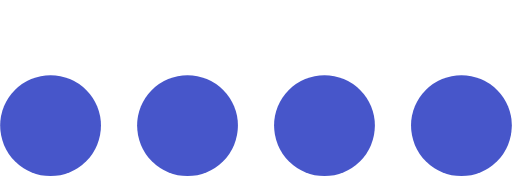
t = 0.00 s
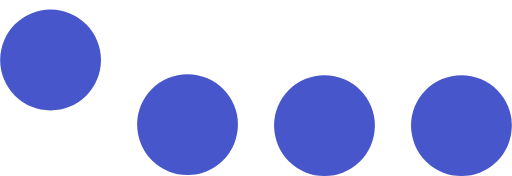
t = 0.23 s
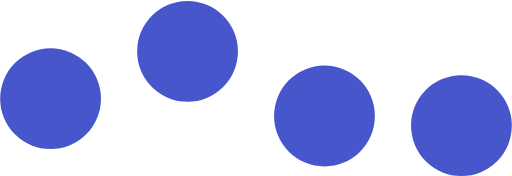
t = 0.48 s
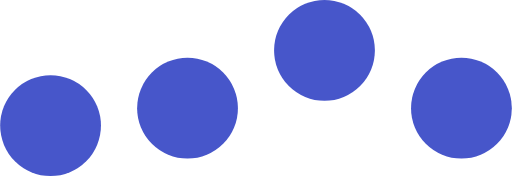
t = 0.70 s
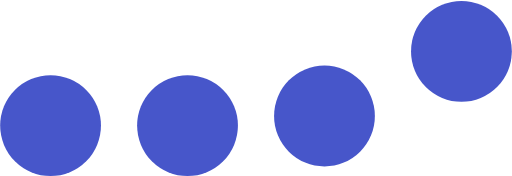
t = 0.93 s
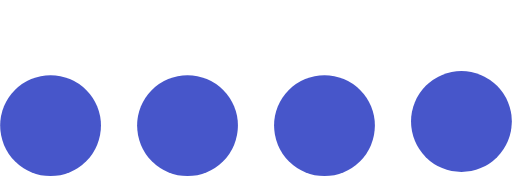
t = 1.15 s

The animated SVG that drew these frames (rendered in a browser with its animation timeline set to each time). Animation: 4 CSS @keyframes rules; one cycle of 1.40 s, repeats indefinitely.

<svg id="eaw6p5fzTA21" xmlns="http://www.w3.org/2000/svg" xmlns:xlink="http://www.w3.org/1999/xlink" viewBox="0 0 1920 660.42" shape-rendering="geometricPrecision" text-rendering="geometricPrecision">
<style><![CDATA[
#eaw6p5fzTA23_to {animation: eaw6p5fzTA23_to__to 1400ms linear infinite normal forwards}@keyframes eaw6p5fzTA23_to__to { 0% {offset-distance: 0%} 42.857143% {offset-distance: 0%;animation-timing-function: cubic-bezier(0.42,0,0.58,1)} 64.285714% {offset-distance: 50%;animation-timing-function: cubic-bezier(0.42,0,0.58,1)} 85.714286% {offset-distance: 100%} 100% {offset-distance: 100%}} #eaw6p5fzTA24_to {animation: eaw6p5fzTA24_to__to 1400ms linear infinite normal forwards}@keyframes eaw6p5fzTA24_to__to { 0% {offset-distance: 0%} 28.571429% {offset-distance: 0%;animation-timing-function: cubic-bezier(0.42,0,0.58,1)} 50% {offset-distance: 50%;animation-timing-function: cubic-bezier(0.42,0,0.58,1)} 71.428571% {offset-distance: 100%} 100% {offset-distance: 100%}} #eaw6p5fzTA25_to {animation: eaw6p5fzTA25_to__to 1400ms linear infinite normal forwards}@keyframes eaw6p5fzTA25_to__to { 0% {offset-distance: 0%} 14.285714% {offset-distance: 0%;animation-timing-function: cubic-bezier(0.42,0,0.58,1)} 35.714286% {offset-distance: 50%;animation-timing-function: cubic-bezier(0.42,0,0.58,1)} 57.142857% {offset-distance: 100%} 100% {offset-distance: 100%}} #eaw6p5fzTA26_to {animation: eaw6p5fzTA26_to__to 1400ms linear infinite normal forwards}@keyframes eaw6p5fzTA26_to__to { 0% {offset-distance: 0%;animation-timing-function: cubic-bezier(0.42,0,0.58,1)} 21.428571% {offset-distance: 50%;animation-timing-function: cubic-bezier(0.42,0,0.58,1)} 42.857143% {offset-distance: 100%} 100% {offset-distance: 100%}}
]]></style>
<g transform="matrix(1.713057 0 0 1.713057-496.098824-453.756063)"><g id="eaw6p5fzTA23_to" style="offset-path:path('M1300,540C1300,540,1300,375.282726,1300,375.282726C1300,375.282726,1300,540,1300,540');offset-rotate:0deg"><ellipse fill="#4756CA" rx="133.406438" ry="133.406438" transform="scale(0.82756,0.82756) translate(0,0)" stroke-width="0"/></g><g id="eaw6p5fzTA24_to" style="offset-path:path('M1000,540C1000,540,1000,375.282726,1000,375.282726C1000,375.282726,1000,540,1000,540');offset-rotate:0deg"><ellipse fill="#4756CA" rx="133.406438" ry="133.406438" transform="scale(0.82756,0.82756) translate(0,0)" stroke-width="0"/></g><g id="eaw6p5fzTA25_to" style="offset-path:path('M700,540C700,540,700,375.282726,700,375.282726C700,375.282726,700,540,700,540');offset-rotate:0deg"><ellipse fill="#4756CA" rx="133.406438" ry="133.406438" transform="scale(0.82756,0.82756) translate(0,0)" stroke-width="0"/></g><g id="eaw6p5fzTA26_to" style="offset-path:path('M400,540C400,540,400,375.282722,400,375.282722C400,375.282722,400,540,400,540');offset-rotate:0deg"><ellipse fill="#4756CA" rx="133.406438" ry="133.406438" transform="scale(0.82756,0.82756) translate(0,0)" stroke-width="0"/></g></g></svg>
